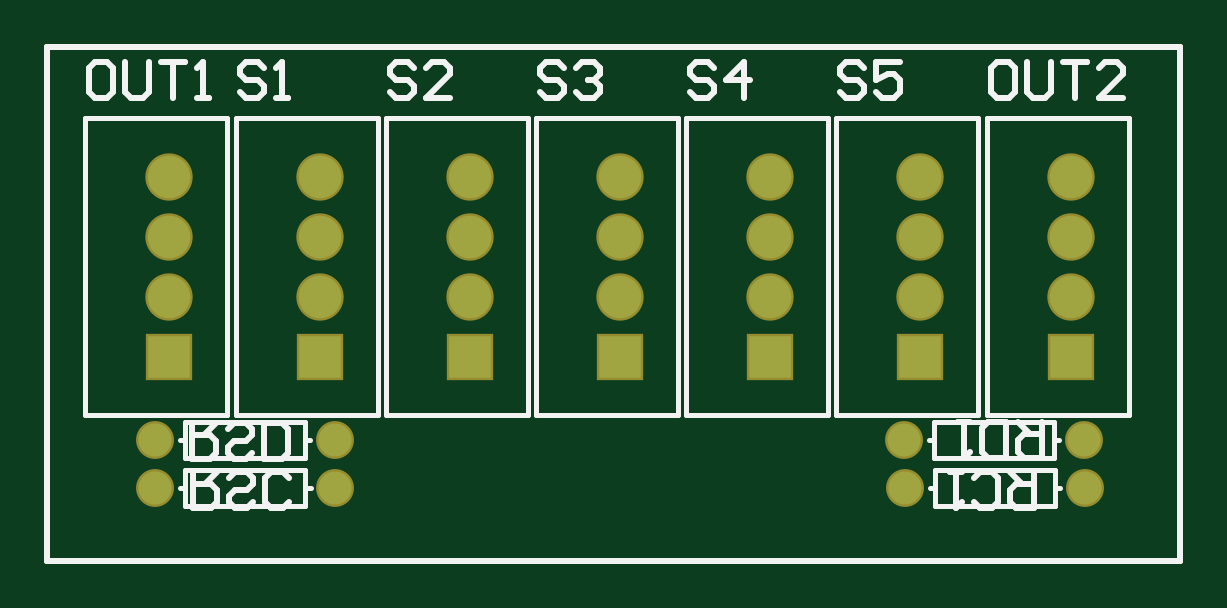
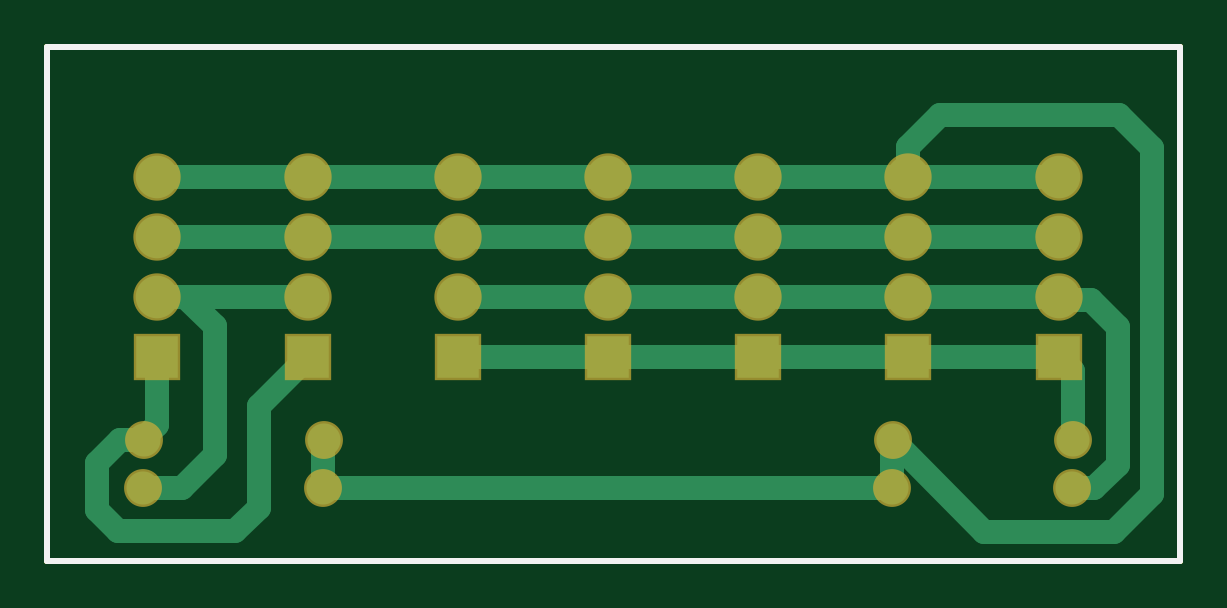
Circuit board: 10 layer files. Board 48.0 x 21.8 mm.
- bottom_copper: Pcb_Sensores.GBL (2863 bytes)
- bottom_silk: Pcb_Sensores.GBO (296 bytes)
- paste: Pcb_Sensores.GBP (294 bytes)
- bottom_mask: Pcb_Sensores.GBS (1065 bytes)
- outline: Pcb_Sensores.GKO (299 bytes)
- outline: Pcb_Sensores.GM1 (421 bytes)
- top_copper: Pcb_Sensores.GTL (1088 bytes)
- top_silk: Pcb_Sensores.GTO (5639 bytes)
- paste: Pcb_Sensores.GTP (298 bytes)
- top_mask: Pcb_Sensores.GTS (1064 bytes)

=== bottom_copper: Pcb_Sensores.GBL ===
G04*
G04 #@! TF.GenerationSoftware,Altium Limited,Altium Designer,19.0.15 (446)*
G04*
G04 Layer_Physical_Order=2*
G04 Layer_Color=16711680*
%FSLAX25Y25*%
%MOIN*%
G70*
G01*
G75*
%ADD11C,0.01000*%
%ADD15C,0.07087*%
%ADD16R,0.07087X0.07087*%
%ADD17C,0.05512*%
%ADD18C,0.03937*%
D11*
X362106Y384449D02*
X550886D01*
X362106D02*
Y391929D01*
Y470079D01*
X550886Y384449D02*
Y470079D01*
X362106D02*
X550886D01*
D15*
X507500Y448500D02*
D03*
Y438500D02*
D03*
Y428500D02*
D03*
X482500Y448500D02*
D03*
Y438500D02*
D03*
Y428500D02*
D03*
X457500Y448500D02*
D03*
Y438500D02*
D03*
Y428500D02*
D03*
X432500Y448500D02*
D03*
Y438500D02*
D03*
Y428500D02*
D03*
X407500Y448500D02*
D03*
Y438500D02*
D03*
Y428500D02*
D03*
X532677Y448500D02*
D03*
Y438500D02*
D03*
Y428500D02*
D03*
X382382Y448500D02*
D03*
Y438500D02*
D03*
Y428500D02*
D03*
D16*
X507500Y418500D02*
D03*
X482500D02*
D03*
X457500D02*
D03*
X432500D02*
D03*
X407500D02*
D03*
X532677D02*
D03*
X382382D02*
D03*
D17*
X504882Y404528D02*
D03*
X534882D02*
D03*
X410039D02*
D03*
X380039D02*
D03*
X505039Y396654D02*
D03*
X535039D02*
D03*
X410079Y396555D02*
D03*
X380079D02*
D03*
D18*
X539075Y389370D02*
X542618Y392913D01*
X519587Y389370D02*
X539075D01*
X515650Y393307D02*
X519587Y389370D01*
X542618Y392913D02*
Y400787D01*
X538878Y404528D02*
X542618Y400787D01*
X534882Y404528D02*
X538878D01*
X515650Y393307D02*
Y410350D01*
X407500Y448500D02*
Y453425D01*
X402165Y458760D02*
X407500Y453425D01*
X372287Y458760D02*
X402165D01*
X366732Y453206D02*
X372287Y458760D01*
X366732Y395613D02*
Y453206D01*
Y395613D02*
X373074Y389272D01*
X394783D01*
X410039Y404528D01*
X376476Y396555D02*
X380079D01*
X372539Y400492D02*
X376476Y396555D01*
X372539Y400492D02*
Y423425D01*
X377011Y427897D01*
X381779D01*
X382382Y428500D01*
Y418500D02*
X407500D01*
X507500D02*
X515650Y410350D01*
X528008Y428500D02*
X532677D01*
X507500D02*
X528008D01*
X504882Y404528D02*
X504961Y404449D01*
Y396732D02*
Y404449D01*
Y396732D02*
X505039Y396654D01*
X504990Y396604D02*
X505039Y396654D01*
X410128Y396604D02*
X504990D01*
X410079Y396555D02*
X410128Y396604D01*
X410059Y396575D02*
X410079Y396555D01*
X410059Y396575D02*
Y404508D01*
X410039Y404528D02*
X410059Y404508D01*
X382382Y428500D02*
X407500D01*
X380039Y404528D02*
Y416157D01*
X407500Y418500D02*
X432500D01*
X457500D01*
X482500D01*
X457500Y428500D02*
X482500D01*
X432500D02*
X457500D01*
X407500D02*
X432500D01*
X528445Y396654D02*
X535039D01*
X523032Y402067D02*
X528445Y396654D01*
X523032Y402067D02*
Y423524D01*
X528008Y428500D01*
X380039Y416157D02*
X382382Y418500D01*
X532677Y407158D02*
X534882Y404954D01*
X532677Y407158D02*
Y418500D01*
X534882Y404528D02*
Y404954D01*
X382382Y438500D02*
X407500D01*
X382382Y448500D02*
X407500D01*
X507500Y438500D02*
X532677D01*
X507500Y448500D02*
X532677D01*
X407500Y438500D02*
X432500D01*
X457500D01*
X482500D01*
X507500D01*
X407500Y448500D02*
X432500D01*
X457500D01*
X482500D01*
X507500D01*
M02*

=== bottom_silk: Pcb_Sensores.GBO ===
G04*
G04 #@! TF.GenerationSoftware,Altium Limited,Altium Designer,19.0.15 (446)*
G04*
G04 Layer_Color=32896*
%FSLAX25Y25*%
%MOIN*%
G70*
G01*
G75*
%ADD11C,0.01000*%
D11*
X362106Y384449D02*
X550886D01*
X362106D02*
Y391929D01*
Y470079D01*
X550886Y384449D02*
Y470079D01*
X362106D02*
X550886D01*
M02*

=== paste: Pcb_Sensores.GBP ===
G04*
G04 #@! TF.GenerationSoftware,Altium Limited,Altium Designer,19.0.15 (446)*
G04*
G04 Layer_Color=128*
%FSLAX25Y25*%
%MOIN*%
G70*
G01*
G75*
%ADD11C,0.01000*%
D11*
X362106Y384449D02*
X550886D01*
X362106D02*
Y391929D01*
Y470079D01*
X550886Y384449D02*
Y470079D01*
X362106D02*
X550886D01*
M02*

=== bottom_mask: Pcb_Sensores.GBS ===
G04*
G04 #@! TF.GenerationSoftware,Altium Limited,Altium Designer,19.0.15 (446)*
G04*
G04 Layer_Color=16711935*
%FSLAX25Y25*%
%MOIN*%
G70*
G01*
G75*
%ADD11C,0.01000*%
%ADD12C,0.07887*%
%ADD13R,0.07887X0.07887*%
%ADD14C,0.06312*%
D11*
X362106Y384449D02*
X550886D01*
X362106D02*
Y391929D01*
Y470079D01*
X550886Y384449D02*
Y470079D01*
X362106D02*
X550886D01*
D12*
X507500Y448500D02*
D03*
Y438500D02*
D03*
Y428500D02*
D03*
X482500Y448500D02*
D03*
Y438500D02*
D03*
Y428500D02*
D03*
X457500Y448500D02*
D03*
Y438500D02*
D03*
Y428500D02*
D03*
X432500Y448500D02*
D03*
Y438500D02*
D03*
Y428500D02*
D03*
X407500Y448500D02*
D03*
Y438500D02*
D03*
Y428500D02*
D03*
X532677Y448500D02*
D03*
Y438500D02*
D03*
Y428500D02*
D03*
X382382Y448500D02*
D03*
Y438500D02*
D03*
Y428500D02*
D03*
D13*
X507500Y418500D02*
D03*
X482500D02*
D03*
X457500D02*
D03*
X432500D02*
D03*
X407500D02*
D03*
X532677D02*
D03*
X382382D02*
D03*
D14*
X504882Y404528D02*
D03*
X534882D02*
D03*
X410039D02*
D03*
X380039D02*
D03*
X505039Y396654D02*
D03*
X535039D02*
D03*
X410079Y396555D02*
D03*
X380079D02*
D03*
M02*

=== outline: Pcb_Sensores.GKO ===
G04*
G04 #@! TF.GenerationSoftware,Altium Limited,Altium Designer,19.0.15 (446)*
G04*
G04 Layer_Color=16711935*
%FSLAX25Y25*%
%MOIN*%
G70*
G01*
G75*
%ADD11C,0.01000*%
D11*
X362106Y384449D02*
X550886D01*
X362106D02*
Y391929D01*
Y470079D01*
X550886Y384449D02*
Y470079D01*
X362106D02*
X550886D01*
M02*

=== outline: Pcb_Sensores.GM1 ===
G04*
G04 #@! TF.GenerationSoftware,Altium Limited,Altium Designer,19.0.15 (446)*
G04*
G04 Layer_Color=16711935*
%FSLAX25Y25*%
%MOIN*%
G70*
G01*
G75*
%ADD11C,0.01000*%
D11*
X362106Y384449D02*
X550886D01*
X362106D02*
Y391929D01*
Y470079D01*
X550886Y384449D02*
Y470079D01*
X362106D02*
X550886D01*
X362106Y384449D02*
X550886D01*
X362106D02*
Y391929D01*
Y470079D01*
X550886Y384449D02*
Y470079D01*
X362106D02*
X550886D01*
M02*

=== top_copper: Pcb_Sensores.GTL ===
G04*
G04 #@! TF.GenerationSoftware,Altium Limited,Altium Designer,19.0.15 (446)*
G04*
G04 Layer_Physical_Order=1*
G04 Layer_Color=255*
%FSLAX25Y25*%
%MOIN*%
G70*
G01*
G75*
%ADD11C,0.01000*%
%ADD15C,0.07087*%
%ADD16R,0.07087X0.07087*%
%ADD17C,0.05512*%
D11*
X362106Y384449D02*
X550886D01*
X362106D02*
Y391929D01*
Y470079D01*
X550886Y384449D02*
Y470079D01*
X362106D02*
X550886D01*
D15*
X507500Y448500D02*
D03*
Y438500D02*
D03*
Y428500D02*
D03*
X482500Y448500D02*
D03*
Y438500D02*
D03*
Y428500D02*
D03*
X457500Y448500D02*
D03*
Y438500D02*
D03*
Y428500D02*
D03*
X432500Y448500D02*
D03*
Y438500D02*
D03*
Y428500D02*
D03*
X407500Y448500D02*
D03*
Y438500D02*
D03*
Y428500D02*
D03*
X532677Y448500D02*
D03*
Y438500D02*
D03*
Y428500D02*
D03*
X382382Y448500D02*
D03*
Y438500D02*
D03*
Y428500D02*
D03*
D16*
X507500Y418500D02*
D03*
X482500D02*
D03*
X457500D02*
D03*
X432500D02*
D03*
X407500D02*
D03*
X532677D02*
D03*
X382382D02*
D03*
D17*
X504882Y404528D02*
D03*
X534882D02*
D03*
X410039D02*
D03*
X380039D02*
D03*
X505039Y396654D02*
D03*
X535039D02*
D03*
X410079Y396555D02*
D03*
X380079D02*
D03*
M02*

=== top_silk: Pcb_Sensores.GTO ===
G04*
G04 #@! TF.GenerationSoftware,Altium Limited,Altium Designer,19.0.15 (446)*
G04*
G04 Layer_Color=65535*
%FSLAX25Y25*%
%MOIN*%
G70*
G01*
G75*
%ADD10C,0.00787*%
%ADD11C,0.01000*%
D10*
X493524Y408697D02*
X517146D01*
X493524D02*
Y458303D01*
X517146Y408697D02*
Y458303D01*
X493524D02*
X517146D01*
X468524Y408697D02*
X492146D01*
X468524D02*
Y458303D01*
X492146Y408697D02*
Y458303D01*
X468524D02*
X492146D01*
X443524Y408697D02*
X467146D01*
X443524D02*
Y458303D01*
X467146Y408697D02*
Y458303D01*
X443524D02*
X467146D01*
X418524Y408697D02*
X442146D01*
X418524D02*
Y458303D01*
X442146Y408697D02*
Y458303D01*
X418524D02*
X442146D01*
X393524Y408697D02*
X417146D01*
X393524D02*
Y458303D01*
X417146Y408697D02*
Y458303D01*
X393524D02*
X417146D01*
X518701Y408697D02*
X542323D01*
X518701D02*
Y458303D01*
X542323Y408697D02*
Y458303D01*
X518701D02*
X542323D01*
X368406Y408697D02*
X392028D01*
X368406D02*
Y458303D01*
X392028Y408697D02*
Y458303D01*
X368406D02*
X392028D01*
X509882Y401528D02*
Y404528D01*
Y401528D02*
X529882D01*
Y407528D01*
X509882D02*
X529882D01*
X509882Y404528D02*
Y407528D01*
X529882Y404528D02*
X530782D01*
X508982D02*
X509882D01*
X405039Y401528D02*
Y404528D01*
X385039Y401528D02*
X405039D01*
X385039D02*
Y407528D01*
X405039D01*
Y404528D02*
Y407528D01*
X384139Y404528D02*
X385039D01*
X405039D02*
X405939D01*
X510039Y393654D02*
Y396654D01*
Y393654D02*
X530039D01*
Y399654D01*
X510039D02*
X530039D01*
X510039Y396654D02*
Y399654D01*
X530039Y396654D02*
X530939D01*
X509139D02*
X510039D01*
X405079Y393555D02*
Y396555D01*
X385079Y393555D02*
X405079D01*
X385079D02*
Y399555D01*
X405079D01*
Y396555D02*
Y399555D01*
X384179Y396555D02*
X385079D01*
X405079D02*
X405979D01*
D11*
X498149Y466648D02*
X497149Y467648D01*
X495150D01*
X494150Y466648D01*
Y465649D01*
X495150Y464649D01*
X497149D01*
X498149Y463649D01*
Y462650D01*
X497149Y461650D01*
X495150D01*
X494150Y462650D01*
X504147Y467648D02*
X500148D01*
Y464649D01*
X502147Y465649D01*
X503147D01*
X504147Y464649D01*
Y462650D01*
X503147Y461650D01*
X501148D01*
X500148Y462650D01*
X473149Y466648D02*
X472149Y467648D01*
X470150D01*
X469150Y466648D01*
Y465649D01*
X470150Y464649D01*
X472149D01*
X473149Y463649D01*
Y462650D01*
X472149Y461650D01*
X470150D01*
X469150Y462650D01*
X478147Y461650D02*
Y467648D01*
X475148Y464649D01*
X479147D01*
X448149Y466648D02*
X447149Y467648D01*
X445150D01*
X444150Y466648D01*
Y465649D01*
X445150Y464649D01*
X447149D01*
X448149Y463649D01*
Y462650D01*
X447149Y461650D01*
X445150D01*
X444150Y462650D01*
X450148Y466648D02*
X451148Y467648D01*
X453147D01*
X454147Y466648D01*
Y465649D01*
X453147Y464649D01*
X452147D01*
X453147D01*
X454147Y463649D01*
Y462650D01*
X453147Y461650D01*
X451148D01*
X450148Y462650D01*
X423149Y466648D02*
X422149Y467648D01*
X420150D01*
X419150Y466648D01*
Y465649D01*
X420150Y464649D01*
X422149D01*
X423149Y463649D01*
Y462650D01*
X422149Y461650D01*
X420150D01*
X419150Y462650D01*
X429147Y461650D02*
X425148D01*
X429147Y465649D01*
Y466648D01*
X428147Y467648D01*
X426148D01*
X425148Y466648D01*
X398149D02*
X397149Y467648D01*
X395150D01*
X394150Y466648D01*
Y465649D01*
X395150Y464649D01*
X397149D01*
X398149Y463649D01*
Y462650D01*
X397149Y461650D01*
X395150D01*
X394150Y462650D01*
X400148Y461650D02*
X402147D01*
X401148D01*
Y467648D01*
X400148Y466648D01*
X386248Y407472D02*
Y401474D01*
X389247D01*
X390247Y402474D01*
Y404473D01*
X389247Y405473D01*
X386248D01*
X388247D02*
X390247Y407472D01*
X396245Y402474D02*
X395245Y401474D01*
X393246D01*
X392246Y402474D01*
Y403474D01*
X393246Y404473D01*
X395245D01*
X396245Y405473D01*
Y406473D01*
X395245Y407472D01*
X393246D01*
X392246Y406473D01*
X398244Y401474D02*
Y407472D01*
X401243D01*
X402243Y406473D01*
Y402474D01*
X401243Y401474D01*
X398244D01*
X527787Y407610D02*
Y401612D01*
X524788D01*
X523789Y402612D01*
Y404611D01*
X524788Y405611D01*
X527787D01*
X525788D02*
X523789Y407610D01*
X521789Y401612D02*
Y407610D01*
X518790D01*
X517791Y406611D01*
Y402612D01*
X518790Y401612D01*
X521789D01*
X515791Y407610D02*
X513792D01*
X514792D01*
Y401612D01*
X515791Y402612D01*
X386417Y399311D02*
Y393313D01*
X389416D01*
X390416Y394313D01*
Y396312D01*
X389416Y397312D01*
X386417D01*
X388417D02*
X390416Y399311D01*
X396414Y394313D02*
X395414Y393313D01*
X393415D01*
X392415Y394313D01*
Y395312D01*
X393415Y396312D01*
X395414D01*
X396414Y397312D01*
Y398311D01*
X395414Y399311D01*
X393415D01*
X392415Y398311D01*
X402412Y394313D02*
X401412Y393313D01*
X399413D01*
X398413Y394313D01*
Y398311D01*
X399413Y399311D01*
X401412D01*
X402412Y398311D01*
X526567Y399327D02*
Y393329D01*
X523568D01*
X522568Y394328D01*
Y396328D01*
X523568Y397327D01*
X526567D01*
X524568D02*
X522568Y399327D01*
X516570Y394328D02*
X517570Y393329D01*
X519569D01*
X520569Y394328D01*
Y398327D01*
X519569Y399327D01*
X517570D01*
X516570Y398327D01*
X514571Y399327D02*
X512571D01*
X513571D01*
Y393329D01*
X514571Y394328D01*
X522326Y467648D02*
X520327D01*
X519327Y466648D01*
Y462650D01*
X520327Y461650D01*
X522326D01*
X523326Y462650D01*
Y466648D01*
X522326Y467648D01*
X525325D02*
Y462650D01*
X526325Y461650D01*
X528324D01*
X529324Y462650D01*
Y467648D01*
X531323D02*
X535322D01*
X533323D01*
Y461650D01*
X541320D02*
X537321D01*
X541320Y465649D01*
Y466648D01*
X540320Y467648D01*
X538321D01*
X537321Y466648D01*
X372031Y467648D02*
X370032D01*
X369032Y466648D01*
Y462650D01*
X370032Y461650D01*
X372031D01*
X373031Y462650D01*
Y466648D01*
X372031Y467648D01*
X375030D02*
Y462650D01*
X376030Y461650D01*
X378029D01*
X379029Y462650D01*
Y467648D01*
X381028D02*
X385027D01*
X383027D01*
Y461650D01*
X387026D02*
X389025D01*
X388026D01*
Y467648D01*
X387026Y466648D01*
X362106Y384449D02*
X550886D01*
X362106D02*
Y391929D01*
Y470079D01*
X550886Y384449D02*
Y470079D01*
X362106D02*
X550886D01*
M02*

=== paste: Pcb_Sensores.GTP ===
G04*
G04 #@! TF.GenerationSoftware,Altium Limited,Altium Designer,19.0.15 (446)*
G04*
G04 Layer_Color=8421504*
%FSLAX25Y25*%
%MOIN*%
G70*
G01*
G75*
%ADD11C,0.01000*%
D11*
X362106Y384449D02*
X550886D01*
X362106D02*
Y391929D01*
Y470079D01*
X550886Y384449D02*
Y470079D01*
X362106D02*
X550886D01*
M02*

=== top_mask: Pcb_Sensores.GTS ===
G04*
G04 #@! TF.GenerationSoftware,Altium Limited,Altium Designer,19.0.15 (446)*
G04*
G04 Layer_Color=8388736*
%FSLAX25Y25*%
%MOIN*%
G70*
G01*
G75*
%ADD11C,0.01000*%
%ADD12C,0.07887*%
%ADD13R,0.07887X0.07887*%
%ADD14C,0.06312*%
D11*
X362106Y384449D02*
X550886D01*
X362106D02*
Y391929D01*
Y470079D01*
X550886Y384449D02*
Y470079D01*
X362106D02*
X550886D01*
D12*
X507500Y448500D02*
D03*
Y438500D02*
D03*
Y428500D02*
D03*
X482500Y448500D02*
D03*
Y438500D02*
D03*
Y428500D02*
D03*
X457500Y448500D02*
D03*
Y438500D02*
D03*
Y428500D02*
D03*
X432500Y448500D02*
D03*
Y438500D02*
D03*
Y428500D02*
D03*
X407500Y448500D02*
D03*
Y438500D02*
D03*
Y428500D02*
D03*
X532677Y448500D02*
D03*
Y438500D02*
D03*
Y428500D02*
D03*
X382382Y448500D02*
D03*
Y438500D02*
D03*
Y428500D02*
D03*
D13*
X507500Y418500D02*
D03*
X482500D02*
D03*
X457500D02*
D03*
X432500D02*
D03*
X407500D02*
D03*
X532677D02*
D03*
X382382D02*
D03*
D14*
X504882Y404528D02*
D03*
X534882D02*
D03*
X410039D02*
D03*
X380039D02*
D03*
X505039Y396654D02*
D03*
X535039D02*
D03*
X410079Y396555D02*
D03*
X380079D02*
D03*
M02*

